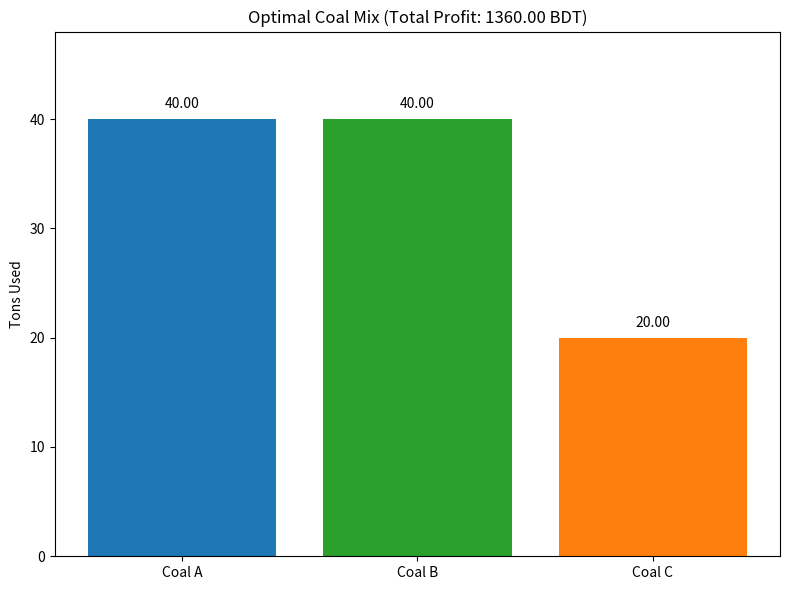

Source code (Python):
import numpy as np
import matplotlib.pyplot as plt
from scipy.optimize import linprog

# Objective function (maximize profit)
c = [-12, -15, -14]  # Coefficients for x1 (A), x2 (B), x3 (C)

# Constraints (Ax ≤ b)
A = [
    [1, 1, 1],            # x1 + x2 + x3 ≤ 100 (Total amount)
    [0, -1, 2],           # -x2 + 2x3 ≤ 0   (Ash ≤ 3%)
    [-0.01, 0.01, 0]      # -0.01x1 + 0.01x2 ≤ 0 (Phosphorous ≤ 0.03%)
]
b = [100, 0, 0]
x_bounds = [(0, None), (0, None), (0, None)]

# Solve the LP problem
res = linprog(c, A_ub=A, b_ub=b, bounds=x_bounds, method='highs')

# Print results
if res.success:
    x1, x2, x3 = res.x
    total_profit = -res.fun
    print(f"Coal A (x1): {x1:.2f} tons")
    print(f"Coal B (x2): {x2:.2f} tons")
    print(f"Coal C (x3): {x3:.2f} tons")
    print(f"Total Profit: {total_profit:.2f} BDT")

    # Bar Chart Visualization
    labels = ['Coal A', 'Coal B', 'Coal C']
    values = [x1, x2, x3]

    plt.figure(figsize=(8, 6))
    bars = plt.bar(labels, values, color=['#1f77b4', '#2ca02c', '#ff7f0e'])
    plt.title(f"Optimal Coal Mix (Total Profit: {total_profit:.2f} BDT)")
    plt.ylabel("Tons Used")
    plt.ylim(0, max(values)*1.2)

    # Add value labels
    for bar in bars:
        height = bar.get_height()
        plt.text(bar.get_x() + bar.get_width()/2, height + 1, f'{height:.2f}', ha='center')

    plt.tight_layout()
    plt.show()
else:
    print("❌ No feasible solution found.")
